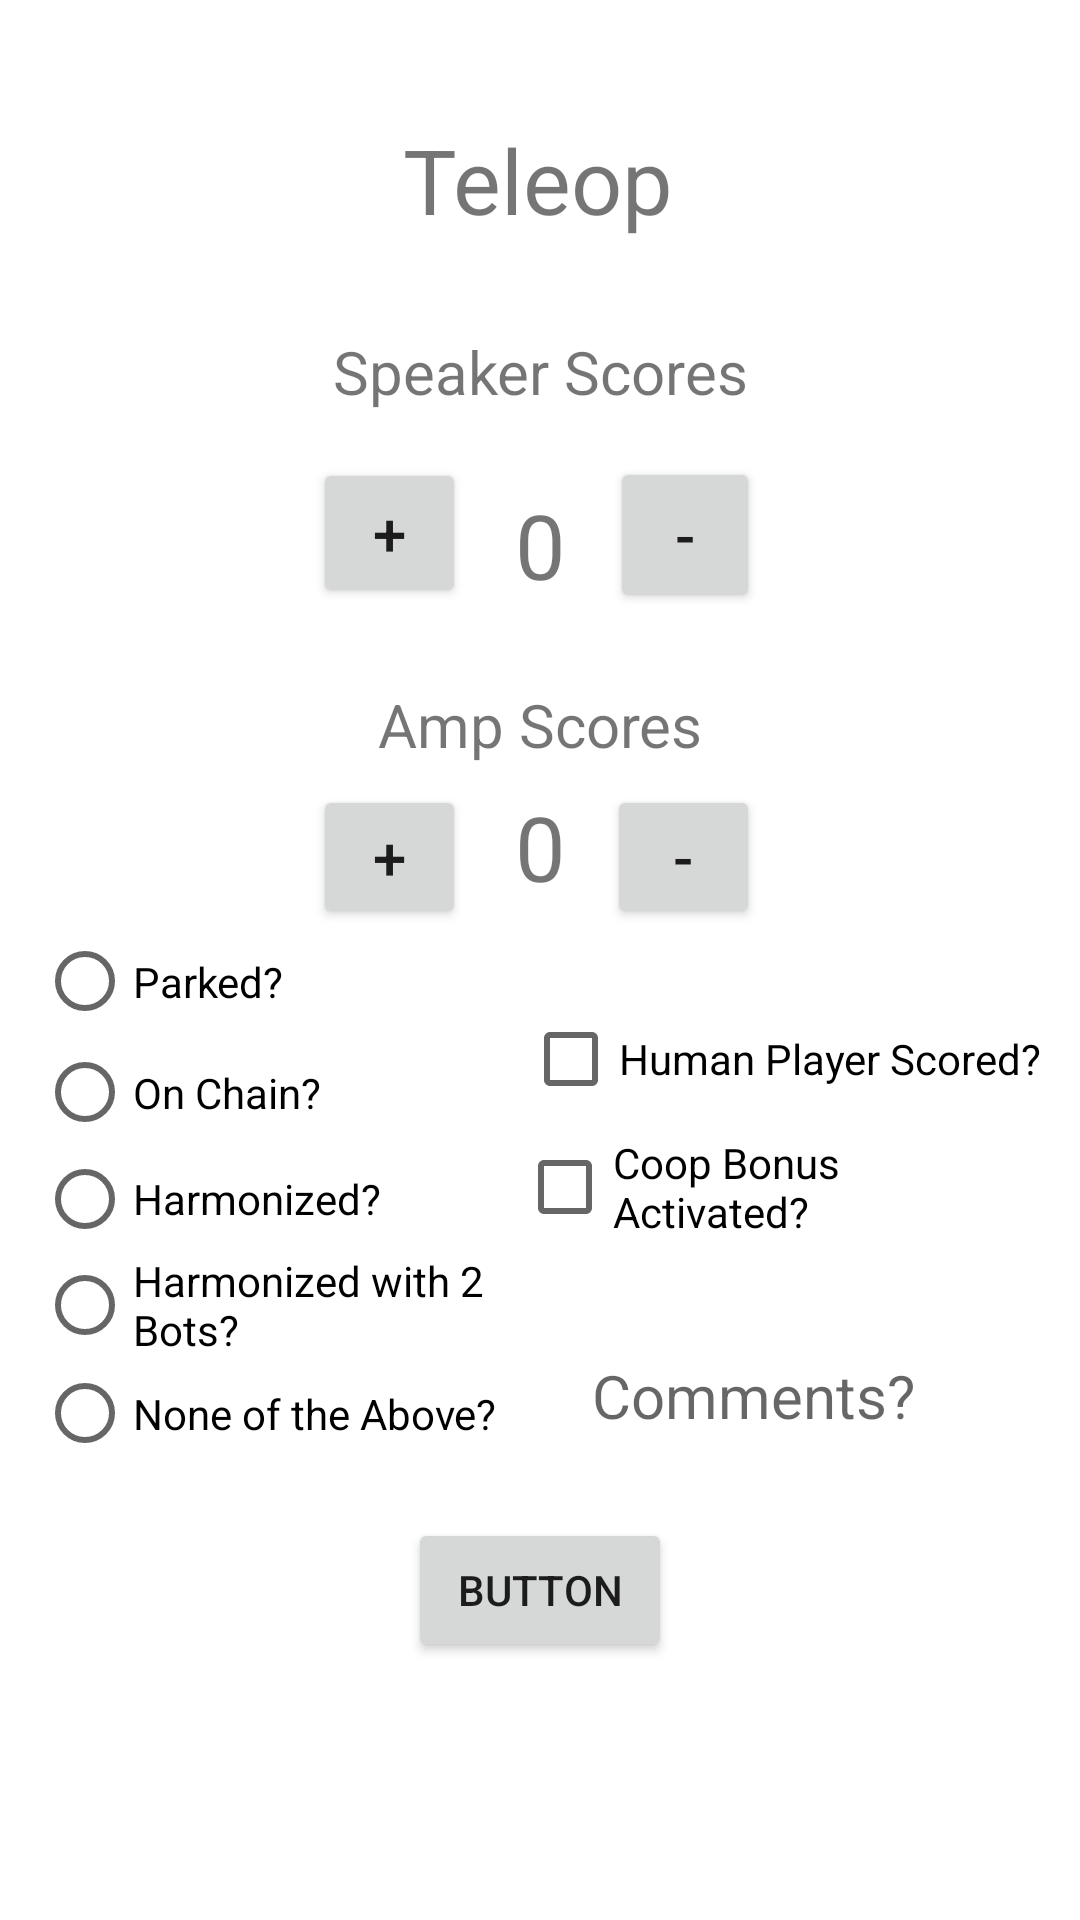

Write the Android layout XML for this screen, with the resource values it uses.
<!-- AndroidManifest.xml: application theme Theme.CrenscendoScoutingApplication -->
<!-- res/layout/teleop_activity.xml -->
<?xml version="1.0" encoding="utf-8"?>
<androidx.constraintlayout.widget.ConstraintLayout xmlns:android="http://schemas.android.com/apk/res/android"
    xmlns:app="http://schemas.android.com/apk/res-auto"
    xmlns:tools="http://schemas.android.com/tools"
    android:layout_width="match_parent"
    android:layout_height="match_parent">

    <TextView
        android:id="@+id/textView"
        android:layout_width="wrap_content"
        android:layout_height="wrap_content"
        android:text="Teleop"
        android:textSize="30sp"
        app:layout_constraintBottom_toBottomOf="parent"
        app:layout_constraintEnd_toEndOf="parent"
        app:layout_constraintHorizontal_bias="0.498"
        app:layout_constraintStart_toStartOf="parent"
        app:layout_constraintTop_toTopOf="parent"
        app:layout_constraintVertical_bias="0.066" />

    <Button
        android:id="@+id/notesScoredAmpDownTeleop"
        android:layout_width="51dp"
        android:layout_height="48dp"
        android:text="-"
        android:textSize="20sp"
        app:layout_constraintBottom_toBottomOf="parent"
        app:layout_constraintEnd_toEndOf="parent"
        app:layout_constraintHorizontal_bias="0.655"
        app:layout_constraintStart_toStartOf="parent"
        app:layout_constraintTop_toTopOf="parent"
        app:layout_constraintVertical_bias="0.442" />

    <TextView
        android:id="@+id/teleopSpeakerScore"
        android:layout_width="wrap_content"
        android:layout_height="wrap_content"
        android:text="0"
        android:textSize="30sp"
        app:layout_constraintBottom_toBottomOf="parent"
        app:layout_constraintEnd_toEndOf="parent"
        app:layout_constraintStart_toStartOf="parent"
        app:layout_constraintTop_toTopOf="parent"
        app:layout_constraintVertical_bias="0.269" />

    <TextView
        android:id="@+id/speakerScores2"
        android:layout_width="wrap_content"
        android:layout_height="wrap_content"
        android:text="Speaker Scores"
        android:textSize="20sp"
        app:layout_constraintBottom_toBottomOf="parent"
        app:layout_constraintEnd_toEndOf="parent"
        app:layout_constraintStart_toStartOf="parent"
        app:layout_constraintTop_toTopOf="parent"
        app:layout_constraintVertical_bias="0.18" />

    <Button
        android:id="@+id/notesScoredSpeakerUpTeleop"
        android:layout_width="51dp"
        android:layout_height="50dp"
        android:text="+"
        android:textSize="20sp"
        app:layout_constraintBottom_toBottomOf="parent"
        app:layout_constraintEnd_toEndOf="parent"
        app:layout_constraintHorizontal_bias="0.338"
        app:layout_constraintStart_toStartOf="parent"
        app:layout_constraintTop_toTopOf="parent"
        app:layout_constraintVertical_bias="0.259" />

    <TextView
        android:id="@+id/teleopAmpScore"
        android:layout_width="wrap_content"
        android:layout_height="wrap_content"
        android:text="0"
        android:textSize="30sp"
        app:layout_constraintBottom_toBottomOf="parent"
        app:layout_constraintEnd_toEndOf="parent"
        app:layout_constraintStart_toStartOf="parent"
        app:layout_constraintTop_toTopOf="parent"
        app:layout_constraintVertical_bias="0.437" />

    <Button
        android:id="@+id/notesScoredSpeakerDownTeleop"
        android:layout_width="50dp"
        android:layout_height="52dp"
        android:text="-"
        android:textSize="20sp"
        app:layout_constraintBottom_toBottomOf="parent"
        app:layout_constraintEnd_toEndOf="parent"
        app:layout_constraintHorizontal_bias="0.656"
        app:layout_constraintStart_toStartOf="parent"
        app:layout_constraintTop_toTopOf="parent"
        app:layout_constraintVertical_bias="0.259" />

    <Button
        android:id="@+id/notesScoredAmpUpTeleop"
        android:layout_width="51dp"
        android:layout_height="48dp"
        android:text="+"
        android:textSize="20sp"
        app:layout_constraintBottom_toBottomOf="parent"
        app:layout_constraintEnd_toEndOf="parent"
        app:layout_constraintHorizontal_bias="0.338"
        app:layout_constraintStart_toStartOf="parent"
        app:layout_constraintTop_toTopOf="parent"
        app:layout_constraintVertical_bias="0.442" />

    <TextView
        android:id="@+id/ampScores2"
        android:layout_width="wrap_content"
        android:layout_height="wrap_content"
        android:text="Amp Scores"
        android:textSize="20sp"
        app:layout_constraintBottom_toBottomOf="parent"
        app:layout_constraintEnd_toEndOf="parent"
        app:layout_constraintStart_toStartOf="parent"
        app:layout_constraintTop_toTopOf="parent"
        app:layout_constraintVertical_bias="0.372" />

    <RadioGroup
        android:id="@+id/endStates"
        android:layout_width="162dp"
        android:layout_height="181dp"
        android:layout_marginEnd="80dp"
        android:layout_marginBottom="65dp"
        app:layout_constraintBottom_toBottomOf="parent"
        app:layout_constraintEnd_toEndOf="parent"
        app:layout_constraintHorizontal_bias="0.105"
        app:layout_constraintStart_toStartOf="parent"
        app:layout_constraintTop_toTopOf="parent"
        app:layout_constraintVertical_bias="0.783">

        <RadioButton
            android:id="@+id/parkedButton"
            android:layout_width="164dp"
            android:layout_height="37dp"
            android:text="Parked?" />

        <RadioButton
            android:id="@+id/chainButton"
            android:layout_width="164dp"
            android:layout_height="37dp"
            android:text="On Chain?" />

        <RadioButton
            android:id="@+id/harmonyButton"
            android:layout_width="164dp"
            android:layout_height="34dp"
            android:text="Harmonized?" />

        <RadioButton
            android:id="@+id/harmonyButton2"
            android:layout_width="164dp"
            android:layout_height="37dp"
            android:text="Harmonized with 2 Bots?" />

        <RadioButton
            android:id="@+id/noneButton"
            android:layout_width="164dp"
            android:layout_height="35dp"
            android:text="None of the Above?" />
    </RadioGroup>

    <CheckBox
        android:id="@+id/hpScore"
        android:layout_width="wrap_content"
        android:layout_height="wrap_content"
        android:text="Human Player Scored?"
        app:layout_constraintBottom_toBottomOf="parent"
        app:layout_constraintEnd_toEndOf="parent"
        app:layout_constraintHorizontal_bias="0.932"
        app:layout_constraintStart_toStartOf="parent"
        app:layout_constraintTop_toTopOf="parent"
        app:layout_constraintVertical_bias="0.556" />

    <CheckBox
        android:id="@+id/coopButton"
        android:layout_width="175dp"
        android:layout_height="50dp"
        android:text="Coop Bonus Activated?"
        app:layout_constraintBottom_toBottomOf="parent"
        app:layout_constraintEnd_toEndOf="parent"
        app:layout_constraintHorizontal_bias="0.932"
        app:layout_constraintStart_toStartOf="parent"
        app:layout_constraintTop_toTopOf="parent"
        app:layout_constraintVertical_bias="0.628" />

    <TextView
        android:id="@+id/comments"
        android:layout_width="wrap_content"
        android:layout_height="wrap_content"
        android:hint="Comments?"
        android:textSize="20sp"
        app:layout_constraintBottom_toBottomOf="parent"
        app:layout_constraintEnd_toEndOf="parent"
        app:layout_constraintHorizontal_bias="0.782"
        app:layout_constraintStart_toStartOf="parent"
        app:layout_constraintTop_toTopOf="parent"
        app:layout_constraintVertical_bias="0.737" />

    <Button
        android:id="@+id/button"
        android:layout_width="wrap_content"
        android:layout_height="wrap_content"
        android:text="Button"
        app:layout_constraintBottom_toBottomOf="parent"
        app:layout_constraintEnd_toEndOf="parent"
        app:layout_constraintStart_toStartOf="parent"
        app:layout_constraintTop_toTopOf="parent"
        app:layout_constraintVertical_bias="0.855" />

</androidx.constraintlayout.widget.ConstraintLayout>
<!-- resources referenced by this layout -->
<resources>
  <style name="Theme.CrenscendoScoutingApplication" parent="Theme.MaterialComponents.DayNight.DarkActionBar">
          
          <item name="colorPrimary">@color/purple_500</item>
          <item name="colorPrimaryVariant">@color/purple_700</item>
          <item name="colorOnPrimary">@color/white</item>
          
          <item name="colorSecondary">@color/teal_200</item>
          <item name="colorSecondaryVariant">@color/teal_700</item>
          <item name="colorOnSecondary">@color/black</item>
          
          <item name="android:statusBarColor">?attr/colorPrimaryVariant</item>
          
      </style>
  <!-- not gathered from this repository: default colours our renderer supplied (Android Studio template values) -->
  <color name="purple_500">#FF6200EE</color>
  <color name="purple_700">#FF3700B3</color>
  <color name="teal_200">#FF03DAC5</color>
  <color name="teal_700">#FF018786</color>
  <color name="black">#FF000000</color>
  <color name="white">#FFFFFFFF</color>
</resources>
